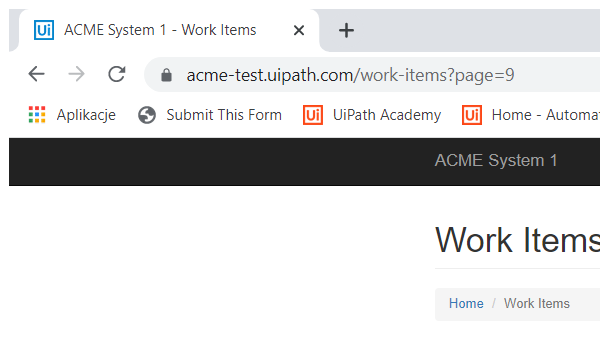
Task: Robotic Enterprise Framework
Workflow: ACME_Logout

Step 1: Attach Browser Acme Website in window 'ACME System*' (chrome.exe)

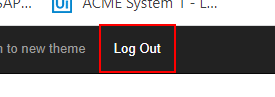
Step 2: click on the link 'Log Out'
